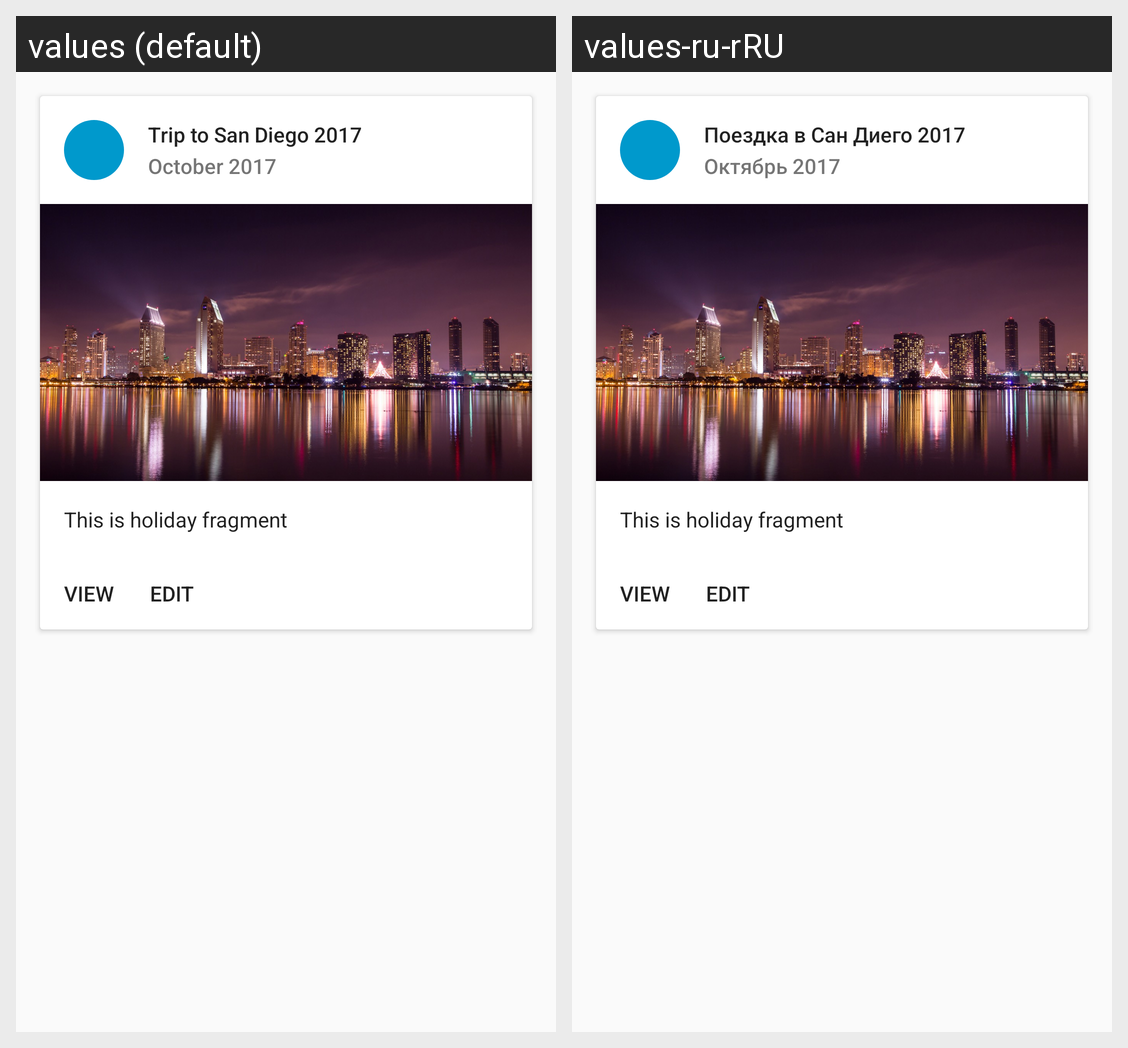

Here is an Android app screen in its default locale and in the app's own translations. Write out the translated-string differences for the strings that appear on this screen.
Android screen res/layout/fragment_holiday.xml rendered under 2 locales, left to right: values (default), values-ru-rRU. Device: Nexus 5 (rendered at 1080×1920; each locale shown at half size, 540×960, under a caption strip naming it); theme AppTheme.
Strings drawn on this screen, with the default value and each locale's value (text and hints the layout hard-codes, and strings that could not be matched under every locale, appear in the picture but are not listed):

title
  values: Trip to San Diego 2017
  values-ru-rRU: Поездка в Сан Диего 2017

date
  values: October 2017
  values-ru-rRU: Октябрь 2017
